Run: headless pygame with SDL's dummy video driver; simulated clock (each Clock.tick advances the game by its frame time, no real sleeping); random seed 0; keys injected as events and as key.get_pressed() state; no mouse input.
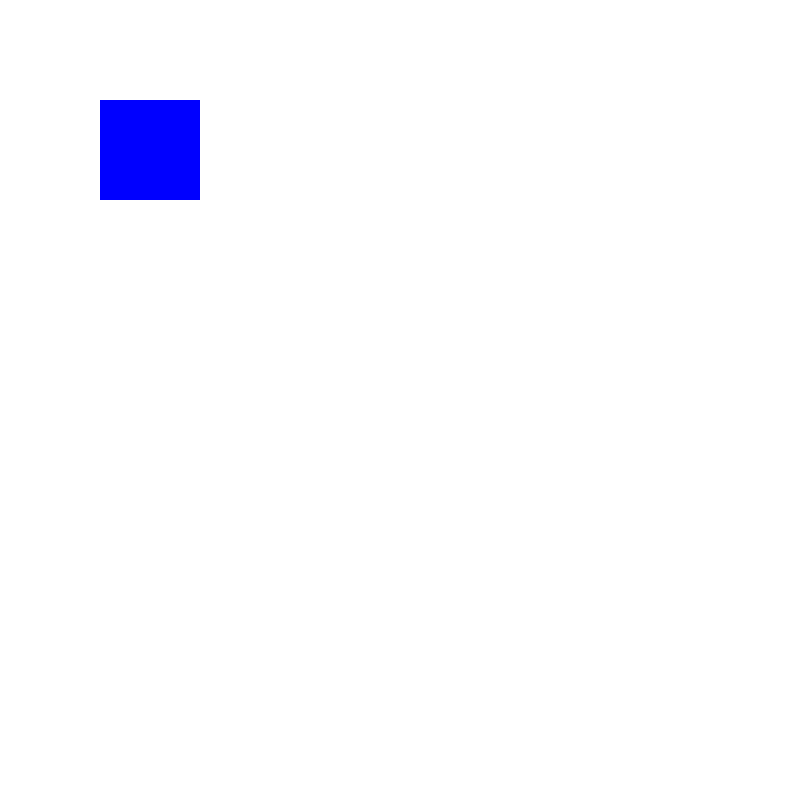
Frame 1 of 4 · flips 1–60 · no input
Frame 2 of 4 · flips 61–180 · tapped SPACE, RETURN · held RIGHT (→), D · screen unchanged from frame 1, image omitted
Frame 3 of 4 · flips 181–300 · held DOWN (↓), S · screen unchanged from frame 2, image omitted
Frame 4 of 4 · flips 301–420 · held LEFT (←), A, UP (↑), W · screen unchanged from frame 3, image omitted

The pygame program that drew these frames:

import pygame



def main():
    pygame.init()

    DISPLAY=pygame.display.set_mode((800,800),0,32)

    WHITE=(255,255,255)
    BLUE=(0,0,255)

    DISPLAY.fill(WHITE)

    pygame.draw.rect(DISPLAY,BLUE,(100,100,100,100))

    while True:
        # for event in pygame.event.get():
        #     if event.type==QUIT:
        #         pygame.quit()
        #         sys.exit()
        pygame.display.update()

main()
